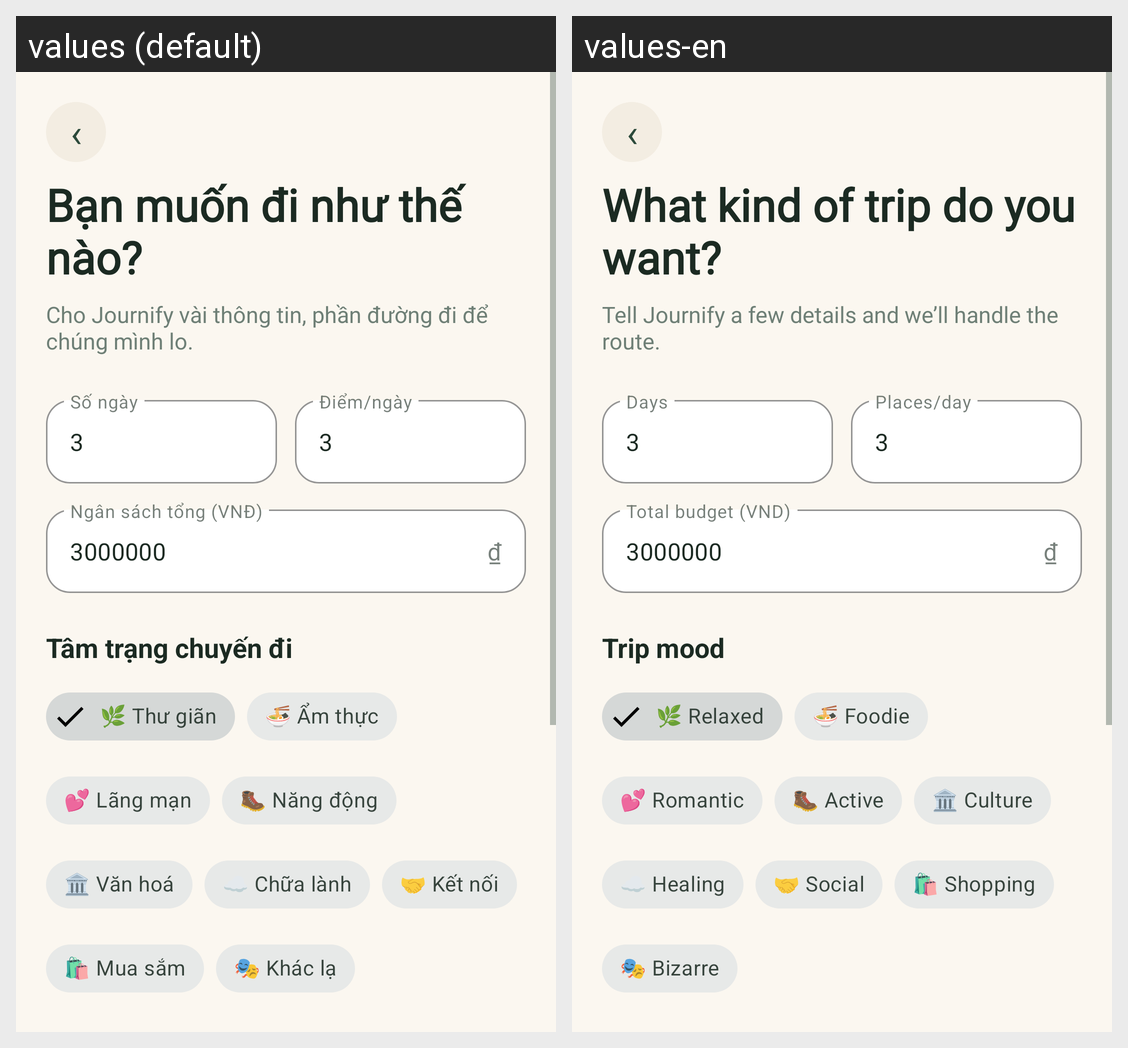

Here is an Android app screen in its default locale and in the app's own translations. Write out the translated-string differences for the strings that appear on this screen.
Android screen res/layout/activity_planner.xml rendered under 2 locales, left to right: values (default), values-en. Device: Nexus 5 (rendered at 1080×1920; each locale shown at half size, 540×960, under a caption strip naming it); theme Theme.FinalProject.
Strings drawn on this screen, with the default value and each locale's value (text and hints the layout hard-codes, and strings that could not be matched under every locale, appear in the picture but are not listed):

planner_title
  values: Bạn muốn đi như thế nào?
  values-en: What kind of trip do you want?

planner_subtitle
  values: Cho Journify vài thông tin, phần đường đi để chúng mình lo.
  values-en: Tell Journify a few details and we’ll handle the route.

days_hint
  values: Số ngày
  values-en: Days

places_per_day_hint
  values: Điểm/ngày
  values-en: Places/day

budget_hint
  values: Ngân sách tổng (VNĐ)
  values-en: Total budget (VND)

trip_mood
  values: Tâm trạng chuyến đi
  values-en: Trip mood

mood_relaxed
  values: 🌿 Thư giãn
  values-en: 🌿 Relaxed

mood_foodie
  values: 🍜 Ẩm thực
  values-en: 🍜 Foodie

mood_romantic
  values: 💕 Lãng mạn
  values-en: 💕 Romantic

mood_active
  values: 🥾 Năng động
  values-en: 🥾 Active

mood_culture
  values: 🏛 Văn hoá
  values-en: 🏛 Culture

mood_healing
  values: ☁ Chữa lành
  values-en: ☁ Healing

mood_social
  values: 🤝 Kết nối
  values-en: 🤝 Social

mood_shopping
  values: 🛍 Mua sắm
  values-en: 🛍 Shopping

mood_bizarre
  values: 🎭 Khác lạ
  values-en: 🎭 Bizarre
